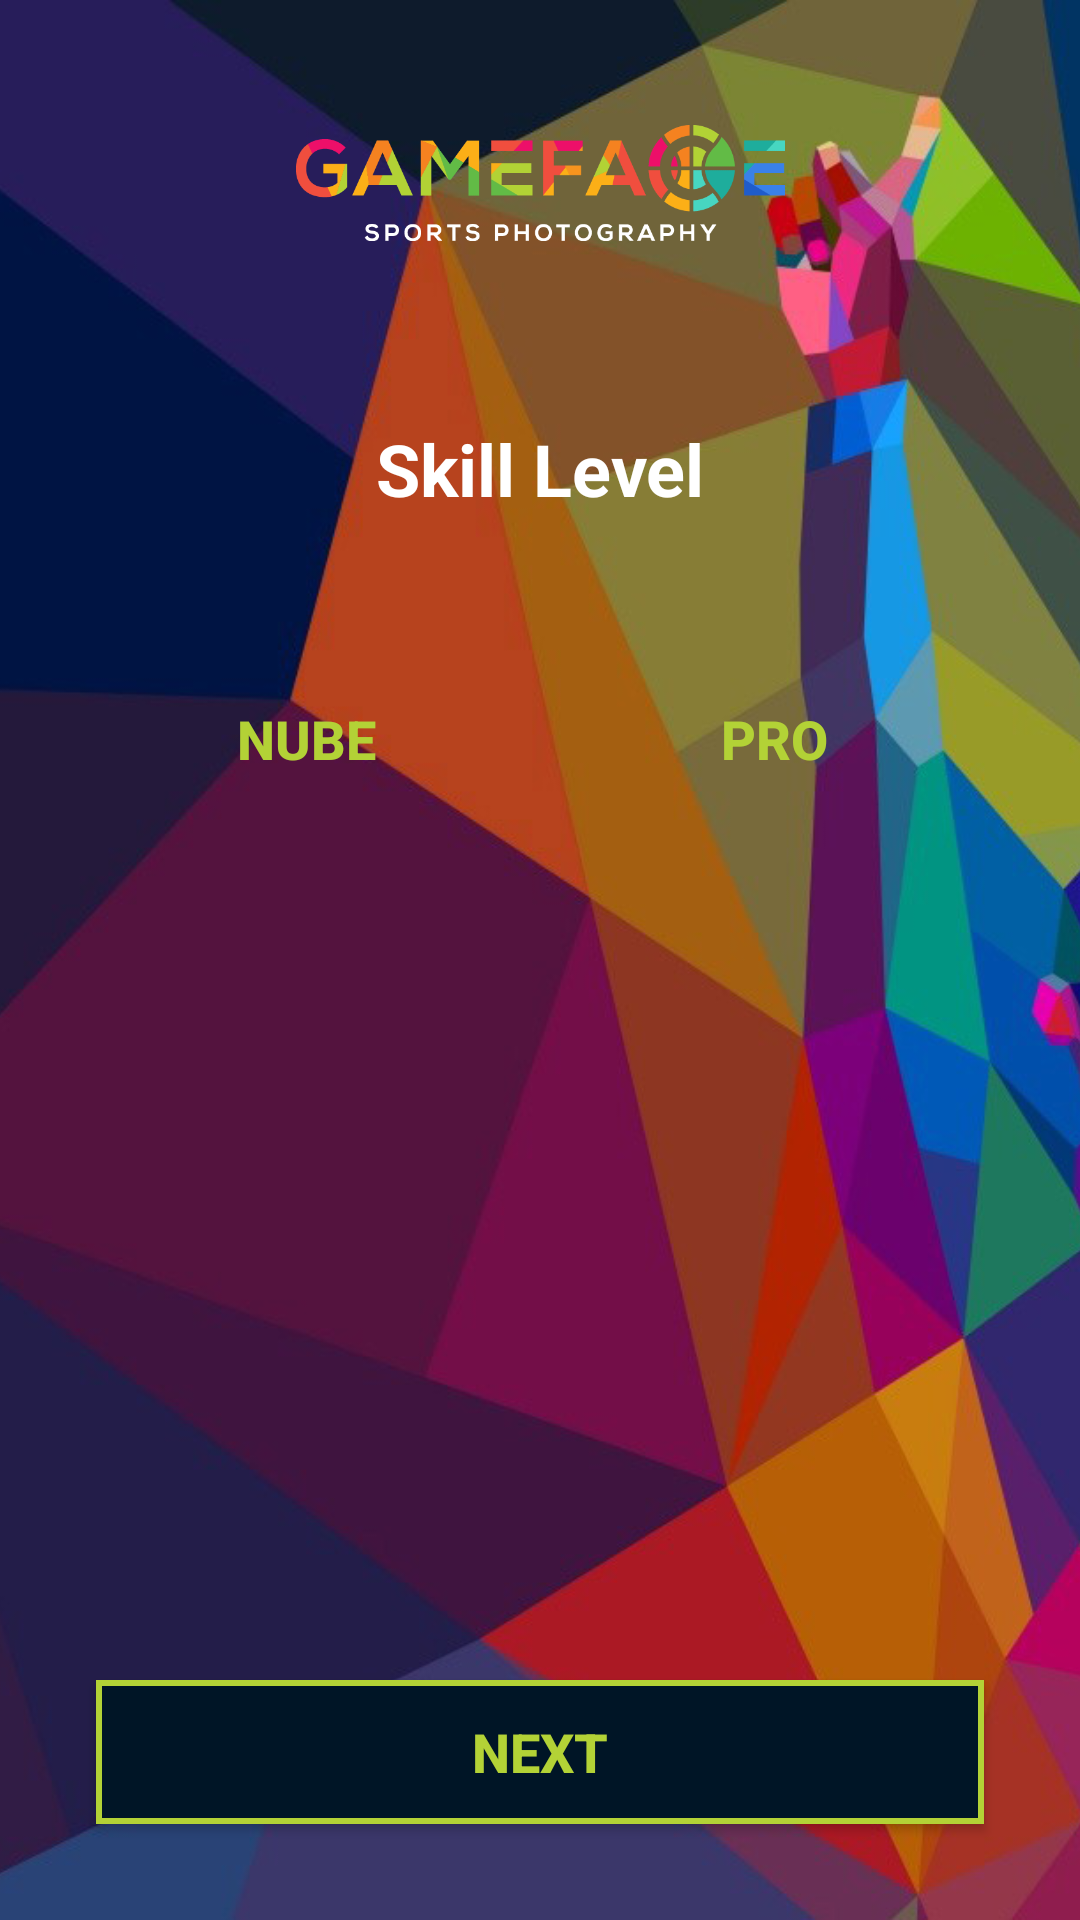

Write the Android layout XML for this screen, with the resource values it uses.
<!-- AndroidManifest.xml: application theme AppTheme -->
<!-- res/layout/activity_skill.xml -->
<?xml version="1.0" encoding="utf-8"?>
<androidx.constraintlayout.widget.ConstraintLayout xmlns:android="http://schemas.android.com/apk/res/android"
    xmlns:app="http://schemas.android.com/apk/res-auto"
    xmlns:tools="http://schemas.android.com/tools"
    android:layout_width="match_parent"
    android:layout_height="match_parent"
    tools:context=".Activities.SkillActivity">

    <ImageView
        android:id="@+id/imageView2"
        android:layout_width="wrap_content"
        android:layout_height="wrap_content"
        android:contentDescription="@string/backgroundimage"
        android:scaleType="centerCrop"
        android:src="@drawable/sports3"
        app:layout_constraintBottom_toBottomOf="parent"
        app:layout_constraintEnd_toEndOf="parent"
        app:layout_constraintHorizontal_bias="0.0"
        app:layout_constraintStart_toStartOf="parent"
        app:layout_constraintTop_toTopOf="parent"
        app:layout_constraintVertical_bias="1.0" />

    <ImageView
        android:id="@+id/imageView3"
        android:layout_width="163dp"
        android:layout_height="58dp"
        android:layout_marginTop="32dp"
        android:src="@drawable/gameface"
        app:layout_constraintEnd_toEndOf="parent"
        app:layout_constraintStart_toStartOf="parent"
        app:layout_constraintTop_toTopOf="@+id/imageView2"
        android:contentDescription="@string/todo" />

    <TextView
        android:id="@+id/txtTitleSkill"
        android:layout_width="wrap_content"
        android:layout_height="wrap_content"
        android:layout_marginTop="50dp"
        android:text="@string/skill_level"
        android:textColor="@color/white"
        android:textSize="24sp"
        android:textStyle="bold"
        app:layout_constraintEnd_toEndOf="parent"
        app:layout_constraintStart_toStartOf="parent"
        app:layout_constraintTop_toBottomOf="@+id/imageView3" />

    <LinearLayout
        android:layout_width="0dp"
        android:layout_height="wrap_content"
        android:layout_marginStart="32dp"
        android:layout_marginTop="50dp"
        android:layout_marginEnd="32dp"
        android:orientation="horizontal"
        app:layout_constraintEnd_toEndOf="parent"
        app:layout_constraintStart_toStartOf="parent"
        app:layout_constraintTop_toBottomOf="@+id/txtTitleSkill">

        <ToggleButton
            android:id="@+id/btnSkillBeginner"
            android:layout_width="wrap_content"
            android:layout_height="wrap_content"
            android:layout_marginEnd="8dp"
            android:layout_weight="1"
            android:background="@drawable/togglebutton_background"
            android:text="@string/nube"
            android:textColor="@color/lime"
            android:textOff="@string/nube"
            android:textOn="@string/nube"
            android:textSize="18sp"
            android:textStyle="bold" />

        <ToggleButton
            android:id="@+id/btnSkillPro"
            android:layout_width="wrap_content"
            android:layout_height="wrap_content"
            android:layout_marginStart="8dp"
            android:layout_weight="1"
            android:background="@drawable/togglebutton_background"
            android:text="@string/pro"
            android:textColor="@color/lime"
            android:textOff="@string/pro"
            android:textOn="@string/pro"
            android:textSize="18sp"
            android:textStyle="bold" />
    </LinearLayout>

    <Button
        android:id="@+id/btnFind"
        android:layout_width="0dp"
        android:layout_height="wrap_content"
        android:layout_marginStart="32dp"
        android:layout_marginEnd="32dp"
        android:layout_marginBottom="32dp"
        android:background="@drawable/button_background"
        android:text="@string/next"
        android:textColor="@color/lime"
        android:textSize="18sp"
        android:textStyle="bold"
        app:layout_constraintBottom_toBottomOf="parent"
        app:layout_constraintEnd_toEndOf="parent"
        app:layout_constraintStart_toStartOf="parent" />
</androidx.constraintlayout.widget.ConstraintLayout>
<!-- resources referenced by this layout -->
<resources>
  <color name="lime">#B3D236</color>
  <color name="white">#FFFFFF</color>
  <!-- drawable button_background (drawable) -->
  <selector xmlns:android="http://schemas.android.com/apk/res/android">
  
      <item android:state_pressed="true" android:drawable="@drawable/button_background_clicked" />
      <item android:state_focused="false" android:drawable="@drawable/button_background_enabled" />
  </selector>
  <!-- drawable gameface: png bitmap (drawable, 18293 bytes) -->
  <!-- drawable sports3: jpg bitmap (drawable, 101329 bytes) -->
  <!-- drawable togglebutton_background (drawable) -->
  <?xml version="1.0" encoding="utf-8"?>
  <selector xmlns:android="http://schemas.android.com/apk/res/android">
  
      <item android:state_checked="true" android:drawable="@drawable/togglebutton_background_clicked" />
      <item android:state_checked="false" android:drawable="@drawable/togglebutton_background_enabled" />
  </selector>
  <string name="backgroundimage">backgroundimage</string>
  <string name="next">Next</string>
  <string name="nube">Nube</string>
  <string name="pro">Pro</string>
  <string name="skill_level">Skill Level</string>
  <string name="todo">TODO</string>
  <style name="AppTheme" parent="Theme.AppCompat.Light.NoActionBar">
          
          <item name="colorPrimary">@color/blue</item>
          <item name="colorPrimaryDark">@color/navy</item>
          <item name="colorAccent">@color/lime</item>
      </style>
  <!-- drawable button_background_clicked (drawable) -->
  <?xml version="1.0" encoding="utf-8"?>
  <shape xmlns:android="http://schemas.android.com/apk/res/android">
  
      <solid
          android:color="@color/navy"
          />
  
      <stroke
          android:color="@color/blue"
          android:width="2dp"
          />
  
  </shape>
  <!-- drawable button_background_enabled (drawable) -->
  <?xml version="1.0" encoding="utf-8"?>
  <shape xmlns:android="http://schemas.android.com/apk/res/android">
  
      <solid
          android:color="@color/navy"
          />
  
      <stroke
  
          android:color="@color/lime"
          android:width="2dp"
          />
  
  </shape>
  <!-- drawable togglebutton_background_clicked (drawable) -->
  <?xml version="1.0" encoding="utf-8"?>
  <shape xmlns:android="http://schemas.android.com/apk/res/android">
  
      <solid
          android:color="@color/navy"
          />
  
      <stroke
  
          android:color="@color/pink"
          android:width="2dp"
          />
  
  </shape>
  <color name="blue">#3A81E9</color>
  <color name="navy">#001526</color>
  <color name="pink">#FFEE0F69</color>
</resources>
